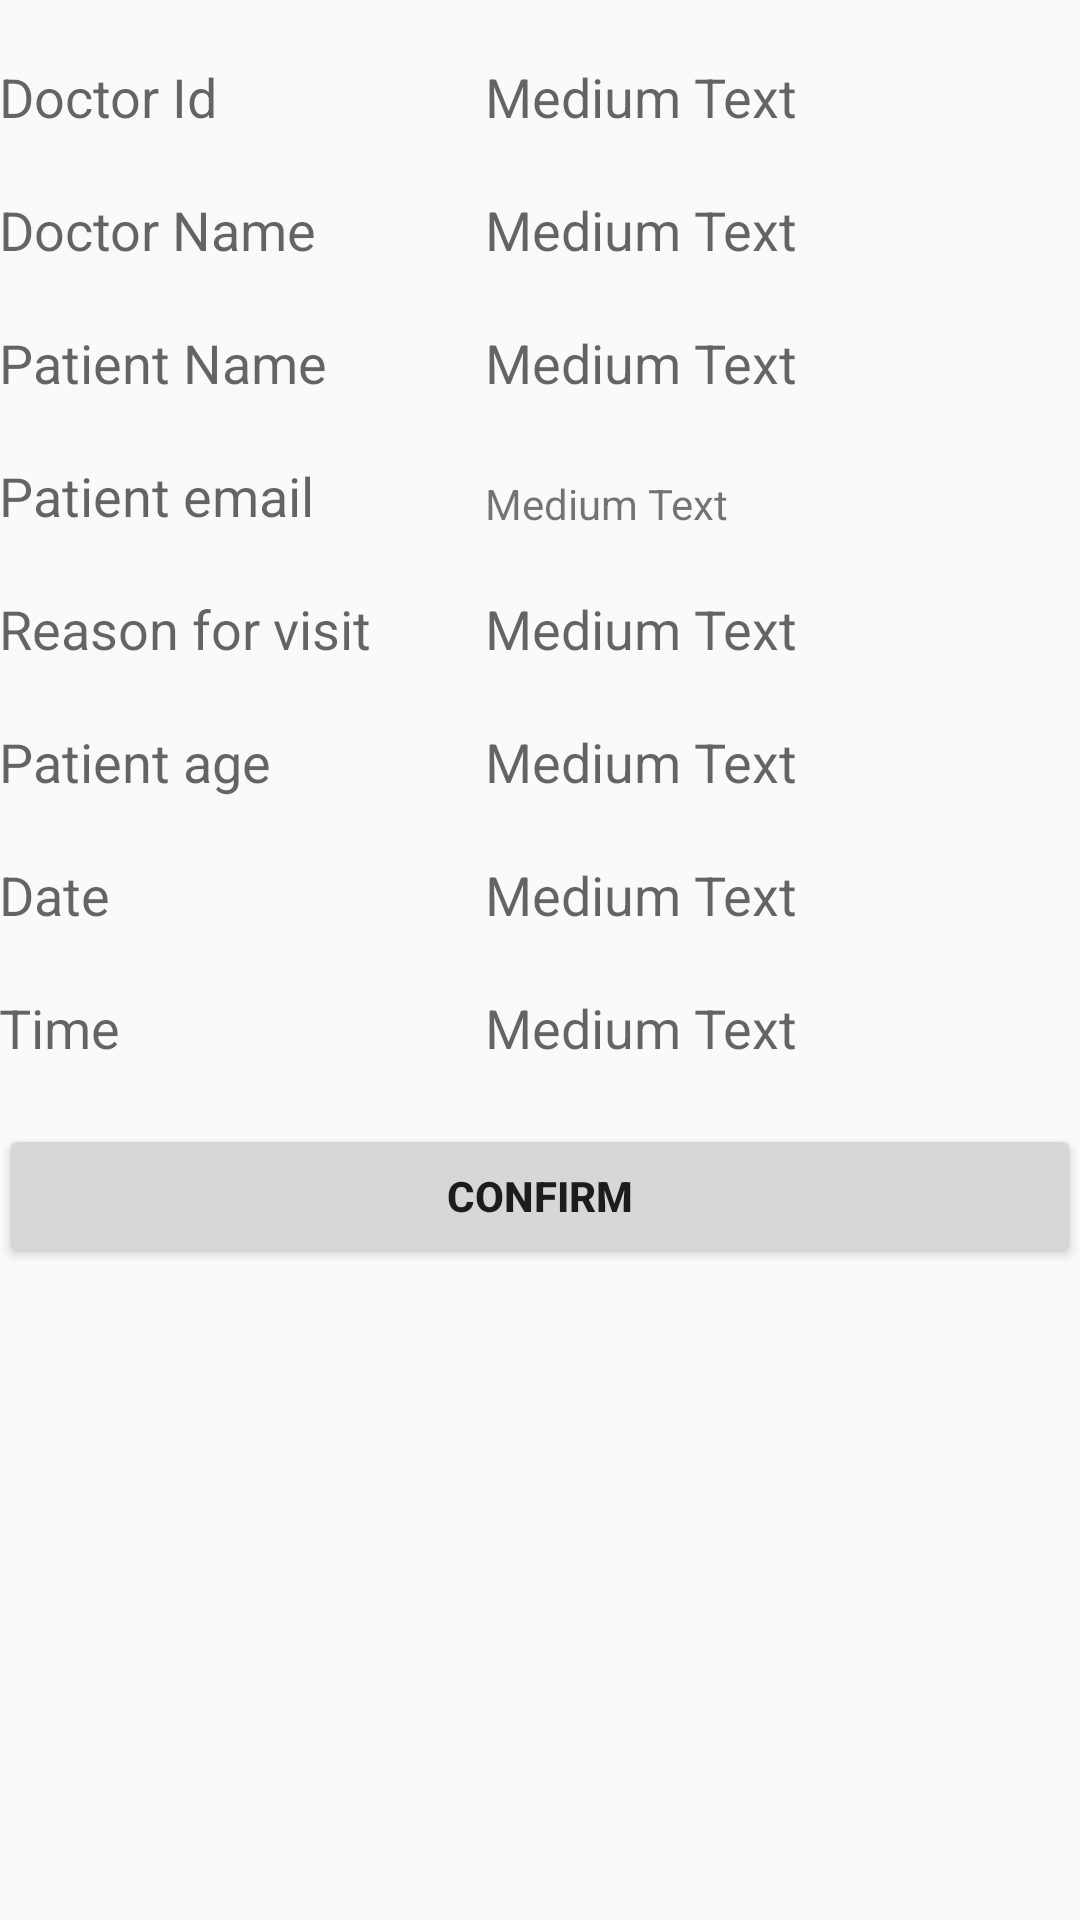

Write the Android layout XML for this screen, with the resource values it uses.
<!-- AndroidManifest.xml: application theme AppTheme -->
<!-- res/layout/activity_confirm.xml -->
<ScrollView xmlns:android="http://schemas.android.com/apk/res/android"
    xmlns:tools="http://schemas.android.com/tools"
    android:id="@+id/scroll"
    android:layout_width="match_parent"
    android:layout_height="match_parent"
    android:measureAllChildren="false"
    android:stackFromBottom="true"
    android:transcriptMode="alwaysScroll" >

    <RelativeLayout
        android:layout_width="match_parent"
        android:layout_height="match_parent"
        android:paddingLeft="@dimen/activity_horizontal_margin"
        android:paddingRight="@dimen/activity_horizontal_margin"
        android:paddingTop="@dimen/activity_vertical_margin"
        android:paddingBottom="@dimen/activity_vertical_margin"
        tools:context="com.finalproject.yourdoctor.Confirm">

    <TextView
        android:layout_width="wrap_content"
        android:layout_height="wrap_content"
        android:textAppearance="?android:attr/textAppearanceMedium"
        android:text="@string/cdocid"
        android:id="@+id/docid"
        android:layout_alignParentTop="true"
        android:layout_alignParentLeft="true"
        android:layout_alignParentStart="true"
        android:layout_marginTop="20dp" />

    <TextView
        android:layout_width="wrap_content"
        android:layout_height="wrap_content"
        android:textAppearance="?android:attr/textAppearanceMedium"
        android:text="@string/cdocname"
        android:id="@+id/docname"
        android:layout_below="@+id/docid"
        android:layout_alignParentLeft="true"
        android:layout_alignParentStart="true"
        android:layout_marginTop="20dp" />

    <TextView
        android:layout_width="wrap_content"
        android:layout_height="wrap_content"
        android:textAppearance="?android:attr/textAppearanceMedium"
        android:text="@string/cpname"
        android:id="@+id/pname"
        android:layout_below="@+id/docname"
        android:layout_alignParentLeft="true"
        android:layout_alignParentStart="true"
        android:layout_marginTop="20dp" />

    <TextView
        android:layout_width="wrap_content"
        android:layout_height="wrap_content"
        android:textAppearance="?android:attr/textAppearanceMedium"
        android:text="@string/pemail"
        android:id="@+id/pemail"
        android:layout_below="@+id/pname"
        android:layout_alignParentLeft="true"
        android:layout_alignParentStart="true"
        android:layout_marginTop="20dp" />

    <TextView
        android:layout_width="wrap_content"
        android:layout_height="wrap_content"
        android:textAppearance="?android:attr/textAppearanceMedium"
        android:text="@string/preason"
        android:id="@+id/preason"
        android:layout_below="@+id/pemail"
        android:layout_alignParentLeft="true"
        android:layout_alignParentStart="true"
        android:layout_marginTop="20dp" />

    <TextView
        android:layout_width="wrap_content"
        android:layout_height="wrap_content"
        android:textAppearance="?android:attr/textAppearanceMedium"
        android:text="@string/page"
        android:id="@+id/page"
        android:layout_below="@+id/preason"
        android:layout_alignParentLeft="true"
        android:layout_alignParentStart="true"
        android:layout_marginTop="20dp" />

    <TextView
        android:layout_width="wrap_content"
        android:layout_height="wrap_content"
        android:textAppearance="?android:attr/textAppearanceMedium"
        android:text="@string/pdate"
        android:id="@+id/pdate"
        android:layout_below="@+id/page"
        android:layout_alignParentLeft="true"
        android:layout_alignParentStart="true"
        android:layout_marginTop="20dp" />

    <TextView
        android:layout_width="wrap_content"
        android:layout_height="wrap_content"
        android:textAppearance="?android:attr/textAppearanceMedium"
        android:text="@string/ptime"
        android:id="@+id/time"
        android:layout_below="@+id/pdate"
        android:layout_alignParentLeft="true"
        android:layout_alignParentStart="true"
        android:layout_marginTop="20dp" />

    <TextView
        android:layout_width="wrap_content"
        android:layout_height="wrap_content"
        android:textAppearance="?android:attr/textAppearanceMedium"
        android:text="Medium Text"
        android:id="@+id/docid1"
        android:layout_marginLeft="38dp"
        android:layout_marginStart="38dp"
        android:layout_above="@+id/docname"
        android:layout_toRightOf="@+id/preason"
        android:layout_toEndOf="@+id/preason" />

    <TextView
        android:layout_width="wrap_content"
        android:layout_height="wrap_content"
        android:textAppearance="?android:attr/textAppearanceMedium"
        android:text="Medium Text"
        android:id="@+id/docname1"
        android:layout_alignTop="@+id/docname"
        android:layout_alignLeft="@+id/docid1"
        android:layout_alignStart="@+id/docid1" />

    <TextView
        android:layout_width="wrap_content"
        android:layout_height="wrap_content"
        android:textAppearance="?android:attr/textAppearanceMedium"
        android:text="Medium Text"
        android:id="@+id/pname1"
        android:layout_alignTop="@+id/pname"
        android:layout_alignLeft="@+id/docname1"
        android:layout_alignStart="@+id/docname1" />

    <TextView
        android:layout_width="wrap_content"
        android:layout_height="wrap_content"
        android:textAppearance="?android:attr/textAppearanceSmall"
        android:text="Medium Text"
        android:id="@+id/pemail1"
        android:layout_above="@+id/preason"
        android:layout_alignLeft="@+id/pname1"
        android:layout_alignStart="@+id/pname1" />

    <TextView
        android:layout_width="wrap_content"
        android:layout_height="wrap_content"
        android:textAppearance="?android:attr/textAppearanceMedium"
        android:text="Medium Text"
        android:id="@+id/preason1"
        android:layout_alignTop="@+id/preason"
        android:layout_alignLeft="@+id/pemail1"
        android:layout_alignStart="@+id/pemail1" />

    <TextView
        android:layout_width="wrap_content"
        android:layout_height="wrap_content"
        android:textAppearance="?android:attr/textAppearanceMedium"
        android:text="Medium Text"
        android:id="@+id/page1"
        android:layout_above="@+id/pdate"
        android:layout_alignLeft="@+id/preason1"
        android:layout_alignStart="@+id/preason1" />

    <TextView
        android:layout_width="wrap_content"
        android:layout_height="wrap_content"
        android:textAppearance="?android:attr/textAppearanceMedium"
        android:text="Medium Text"
        android:id="@+id/pdate1"
        android:layout_alignTop="@+id/pdate"
        android:layout_alignLeft="@+id/page1"
        android:layout_alignStart="@+id/page1" />

    <TextView
        android:layout_width="wrap_content"
        android:layout_height="wrap_content"
        android:textAppearance="?android:attr/textAppearanceMedium"
        android:text="Medium Text"
        android:id="@+id/ptime1"
        android:layout_alignTop="@+id/time"
        android:layout_alignLeft="@+id/pdate1"
        android:layout_alignStart="@+id/pdate1" />

    <Button
        android:layout_width="wrap_content"
        android:layout_height="wrap_content"
        android:text="@string/fix"
        android:id="@+id/Fix"
        android:layout_below="@+id/ptime1"
        android:layout_alignParentLeft="true"
        android:layout_alignParentStart="true"
        android:layout_alignParentRight="true"
        android:layout_alignParentEnd="true"
        android:layout_marginTop="20dp" />
    </RelativeLayout>
</ScrollView>
<!-- resources referenced by this layout -->
<resources>
  <string name="cdocid">Doctor Id</string>
  <string name="cdocname">Doctor Name</string>
  <string name="cpname">Patient Name</string>
  <string name="fix"><b>CONFIRM</b></string>
  <string name="page">Patient age</string>
  <string name="pdate">Date</string>
  <string name="pemail">Patient email</string>
  <string name="preason">Reason for visit</string>
  <string name="ptime">Time</string>
  <style name="AppTheme" parent="Theme.AppCompat.Light.DarkActionBar">
          
          <item name="colorPrimary">#FF4848</item>
      </style>
</resources>
